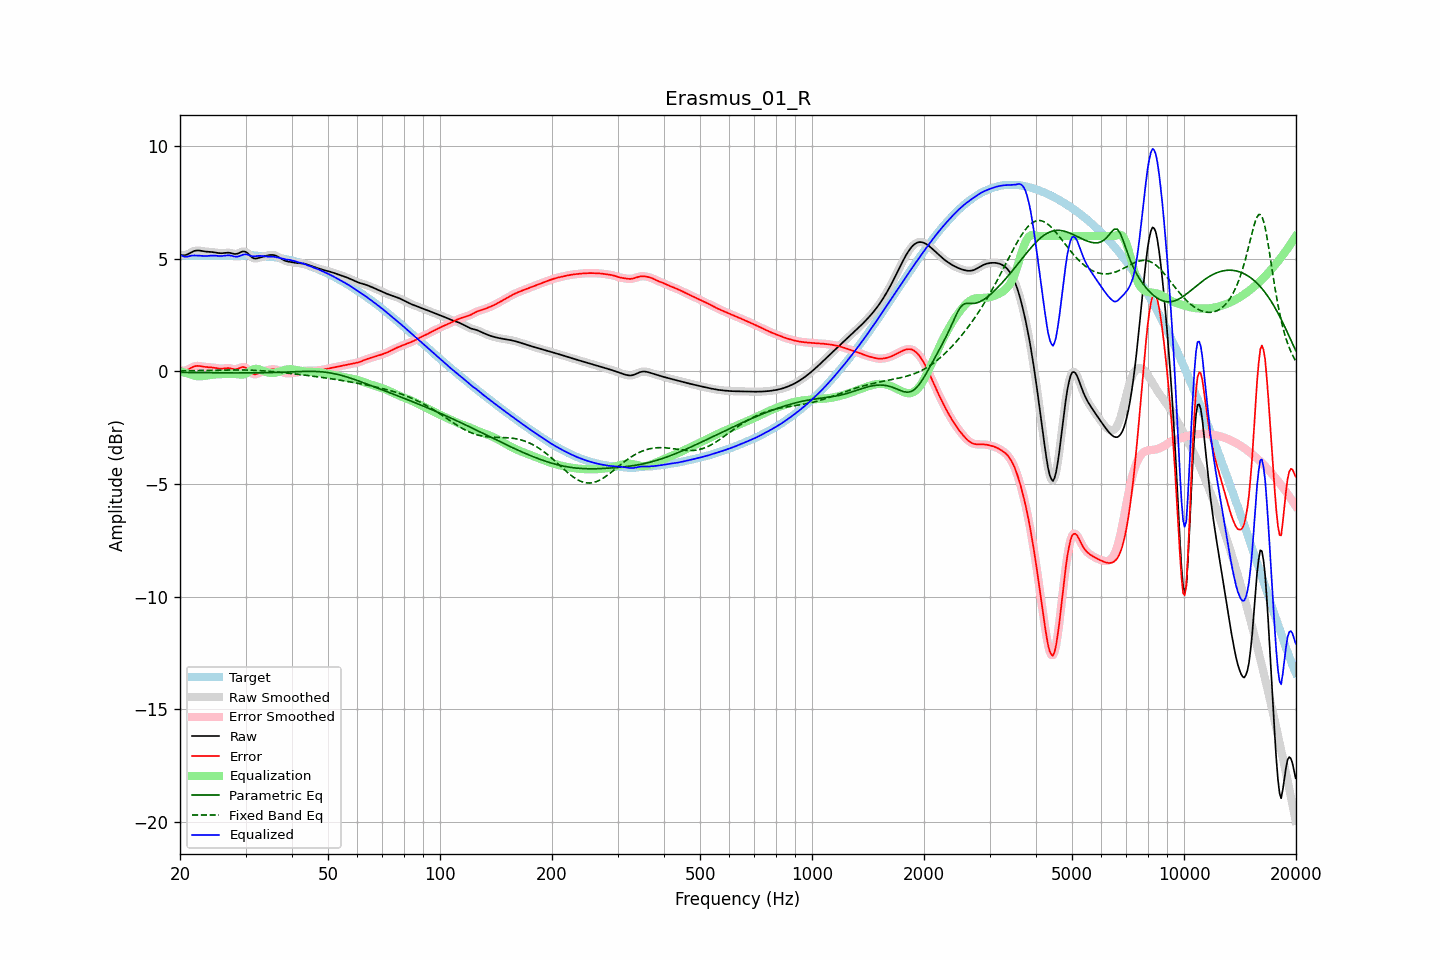

The table this chart was drawn from, first rows:
frequency, raw, error, smoothed, error_smoothed, equalization, parametric_eq, fixed_band_eq, equalized_raw, equalized_smoothed, target
20.00, 5.17, 0.05, 5.17, 0.05, 0.01, -0.05, 0.01, 5.17, 5.17, 5.12
20.20, 5.15, 0.03, 5.15, 0.03, -0.02, -0.05, 0.02, 5.13, 5.13, 5.12
20.40, 5.14, 0.02, 5.14, 0.02, -0.04, -0.05, 0.02, 5.10, 5.10, 5.12
20.61, 5.15, 0.02, 5.15, 0.03, -0.06, -0.06, 0.02, 5.08, 5.08, 5.12
20.81, 5.17, 0.05, 5.17, 0.05, -0.09, -0.06, 0.02, 5.08, 5.08, 5.12
21.02, 5.20, 0.08, 5.20, 0.08, -0.11, -0.06, 0.02, 5.09, 5.09, 5.12
21.23, 5.24, 0.11, 5.24, 0.11, -0.13, -0.06, 0.02, 5.11, 5.11, 5.12
21.44, 5.27, 0.15, 5.27, 0.15, -0.15, -0.06, 0.02, 5.13, 5.13, 5.12
21.66, 5.31, 0.19, 5.31, 0.19, -0.18, -0.06, 0.02, 5.13, 5.13, 5.12
21.87, 5.34, 0.22, 5.34, 0.21, -0.20, -0.06, 0.02, 5.14, 5.14, 5.12
22.09, 5.35, 0.23, 5.35, 0.23, -0.22, -0.06, 0.03, 5.14, 5.14, 5.12
22.31, 5.36, 0.24, 5.36, 0.24, -0.23, -0.06, 0.03, 5.13, 5.13, 5.12
22.54, 5.36, 0.23, 5.35, 0.23, -0.23, -0.06, 0.03, 5.13, 5.13, 5.12
22.76, 5.35, 0.22, 5.34, 0.22, -0.22, -0.06, 0.03, 5.12, 5.12, 5.12
22.99, 5.33, 0.21, 5.33, 0.21, -0.22, -0.06, 0.03, 5.11, 5.12, 5.12
23.22, 5.32, 0.20, 5.32, 0.20, -0.21, -0.06, 0.03, 5.11, 5.11, 5.12
23.45, 5.31, 0.19, 5.31, 0.19, -0.20, -0.07, 0.03, 5.11, 5.11, 5.12
23.69, 5.30, 0.18, 5.30, 0.18, -0.19, -0.07, 0.04, 5.12, 5.12, 5.12
23.92, 5.30, 0.18, 5.30, 0.18, -0.18, -0.07, 0.04, 5.12, 5.12, 5.12
24.16, 5.29, 0.17, 5.29, 0.17, -0.17, -0.07, 0.04, 5.13, 5.13, 5.12
24.40, 5.29, 0.17, 5.29, 0.17, -0.16, -0.07, 0.04, 5.13, 5.13, 5.12
24.65, 5.28, 0.16, 5.28, 0.16, -0.15, -0.07, 0.04, 5.13, 5.13, 5.12
24.89, 5.27, 0.15, 5.27, 0.15, -0.14, -0.07, 0.04, 5.13, 5.13, 5.12
25.14, 5.25, 0.13, 5.25, 0.13, -0.13, -0.07, 0.04, 5.12, 5.12, 5.12
25.39, 5.24, 0.12, 5.24, 0.12, -0.13, -0.07, 0.05, 5.11, 5.11, 5.12
25.65, 5.24, 0.12, 5.24, 0.12, -0.13, -0.07, 0.05, 5.11, 5.11, 5.12
25.91, 5.24, 0.12, 5.24, 0.12, -0.13, -0.07, 0.05, 5.11, 5.11, 5.12
26.16, 5.24, 0.12, 5.24, 0.12, -0.13, -0.07, 0.05, 5.12, 5.12, 5.12
26.43, 5.25, 0.13, 5.25, 0.13, -0.13, -0.07, 0.05, 5.13, 5.13, 5.12
26.69, 5.26, 0.14, 5.26, 0.14, -0.12, -0.07, 0.05, 5.14, 5.14, 5.12
26.96, 5.26, 0.14, 5.26, 0.14, -0.12, -0.07, 0.05, 5.14, 5.14, 5.12
27.23, 5.25, 0.13, 5.25, 0.13, -0.11, -0.07, 0.05, 5.14, 5.14, 5.12
27.50, 5.23, 0.11, 5.23, 0.11, -0.11, -0.07, 0.06, 5.12, 5.12, 5.12
27.77, 5.22, 0.10, 5.22, 0.10, -0.11, -0.08, 0.06, 5.11, 5.11, 5.12
28.05, 5.20, 0.09, 5.21, 0.09, -0.12, -0.08, 0.06, 5.09, 5.09, 5.12
28.33, 5.21, 0.09, 5.21, 0.09, -0.12, -0.08, 0.06, 5.08, 5.08, 5.11
28.62, 5.22, 0.11, 5.22, 0.11, -0.14, -0.08, 0.06, 5.09, 5.09, 5.11
28.90, 5.25, 0.14, 5.26, 0.14, -0.15, -0.08, 0.06, 5.11, 5.11, 5.11
29.19, 5.29, 0.17, 5.29, 0.17, -0.15, -0.08, 0.06, 5.13, 5.13, 5.12
29.48, 5.32, 0.19, 5.31, 0.18, -0.15, -0.08, 0.05, 5.17, 5.16, 5.13
29.78, 5.31, 0.18, 5.31, 0.18, -0.13, -0.08, 0.05, 5.18, 5.18, 5.14
30.08, 5.29, 0.15, 5.29, 0.15, -0.11, -0.08, 0.05, 5.19, 5.18, 5.14
30.38, 5.24, 0.09, 5.24, 0.09, -0.07, -0.08, 0.05, 5.18, 5.17, 5.15
30.68, 5.17, 0.02, 5.17, 0.02, -0.02, -0.07, 0.05, 5.15, 5.15, 5.15
30.99, 5.10, -0.05, 5.10, -0.05, 0.03, -0.07, 0.05, 5.12, 5.13, 5.15
31.30, 5.04, -0.11, 5.04, -0.10, 0.06, -0.07, 0.04, 5.11, 5.11, 5.15
31.61, 5.01, -0.13, 5.01, -0.13, 0.09, -0.07, 0.04, 5.10, 5.10, 5.14
31.93, 5.00, -0.13, 5.00, -0.13, 0.11, -0.07, 0.04, 5.10, 5.11, 5.13
32.24, 5.01, -0.11, 5.01, -0.11, 0.10, -0.07, 0.03, 5.11, 5.11, 5.12
32.57, 5.03, -0.08, 5.03, -0.08, 0.09, -0.07, 0.03, 5.12, 5.12, 5.11
32.89, 5.05, -0.05, 5.05, -0.05, 0.07, -0.07, 0.03, 5.12, 5.12, 5.10
33.22, 5.08, -0.02, 5.07, -0.02, 0.04, -0.07, 0.02, 5.11, 5.11, 5.09
33.55, 5.09, 0.00, 5.09, 0.00, 0.01, -0.07, 0.02, 5.10, 5.10, 5.09
33.89, 5.11, 0.02, 5.11, 0.02, -0.02, -0.07, 0.01, 5.09, 5.09, 5.09
34.23, 5.13, 0.04, 5.13, 0.04, -0.04, -0.06, 0.01, 5.08, 5.09, 5.09
34.57, 5.14, 0.06, 5.14, 0.06, -0.06, -0.06, -0.00, 5.08, 5.08, 5.09
34.92, 5.16, 0.07, 5.16, 0.07, -0.07, -0.06, -0.01, 5.08, 5.08, 5.08
35.27, 5.16, 0.08, 5.16, 0.08, -0.08, -0.06, -0.01, 5.08, 5.08, 5.08
35.62, 5.16, 0.09, 5.16, 0.09, -0.08, -0.06, -0.02, 5.08, 5.08, 5.07
35.97, 5.14, 0.08, 5.14, 0.08, -0.07, -0.05, -0.03, 5.07, 5.07, 5.06
... 635 more rows
